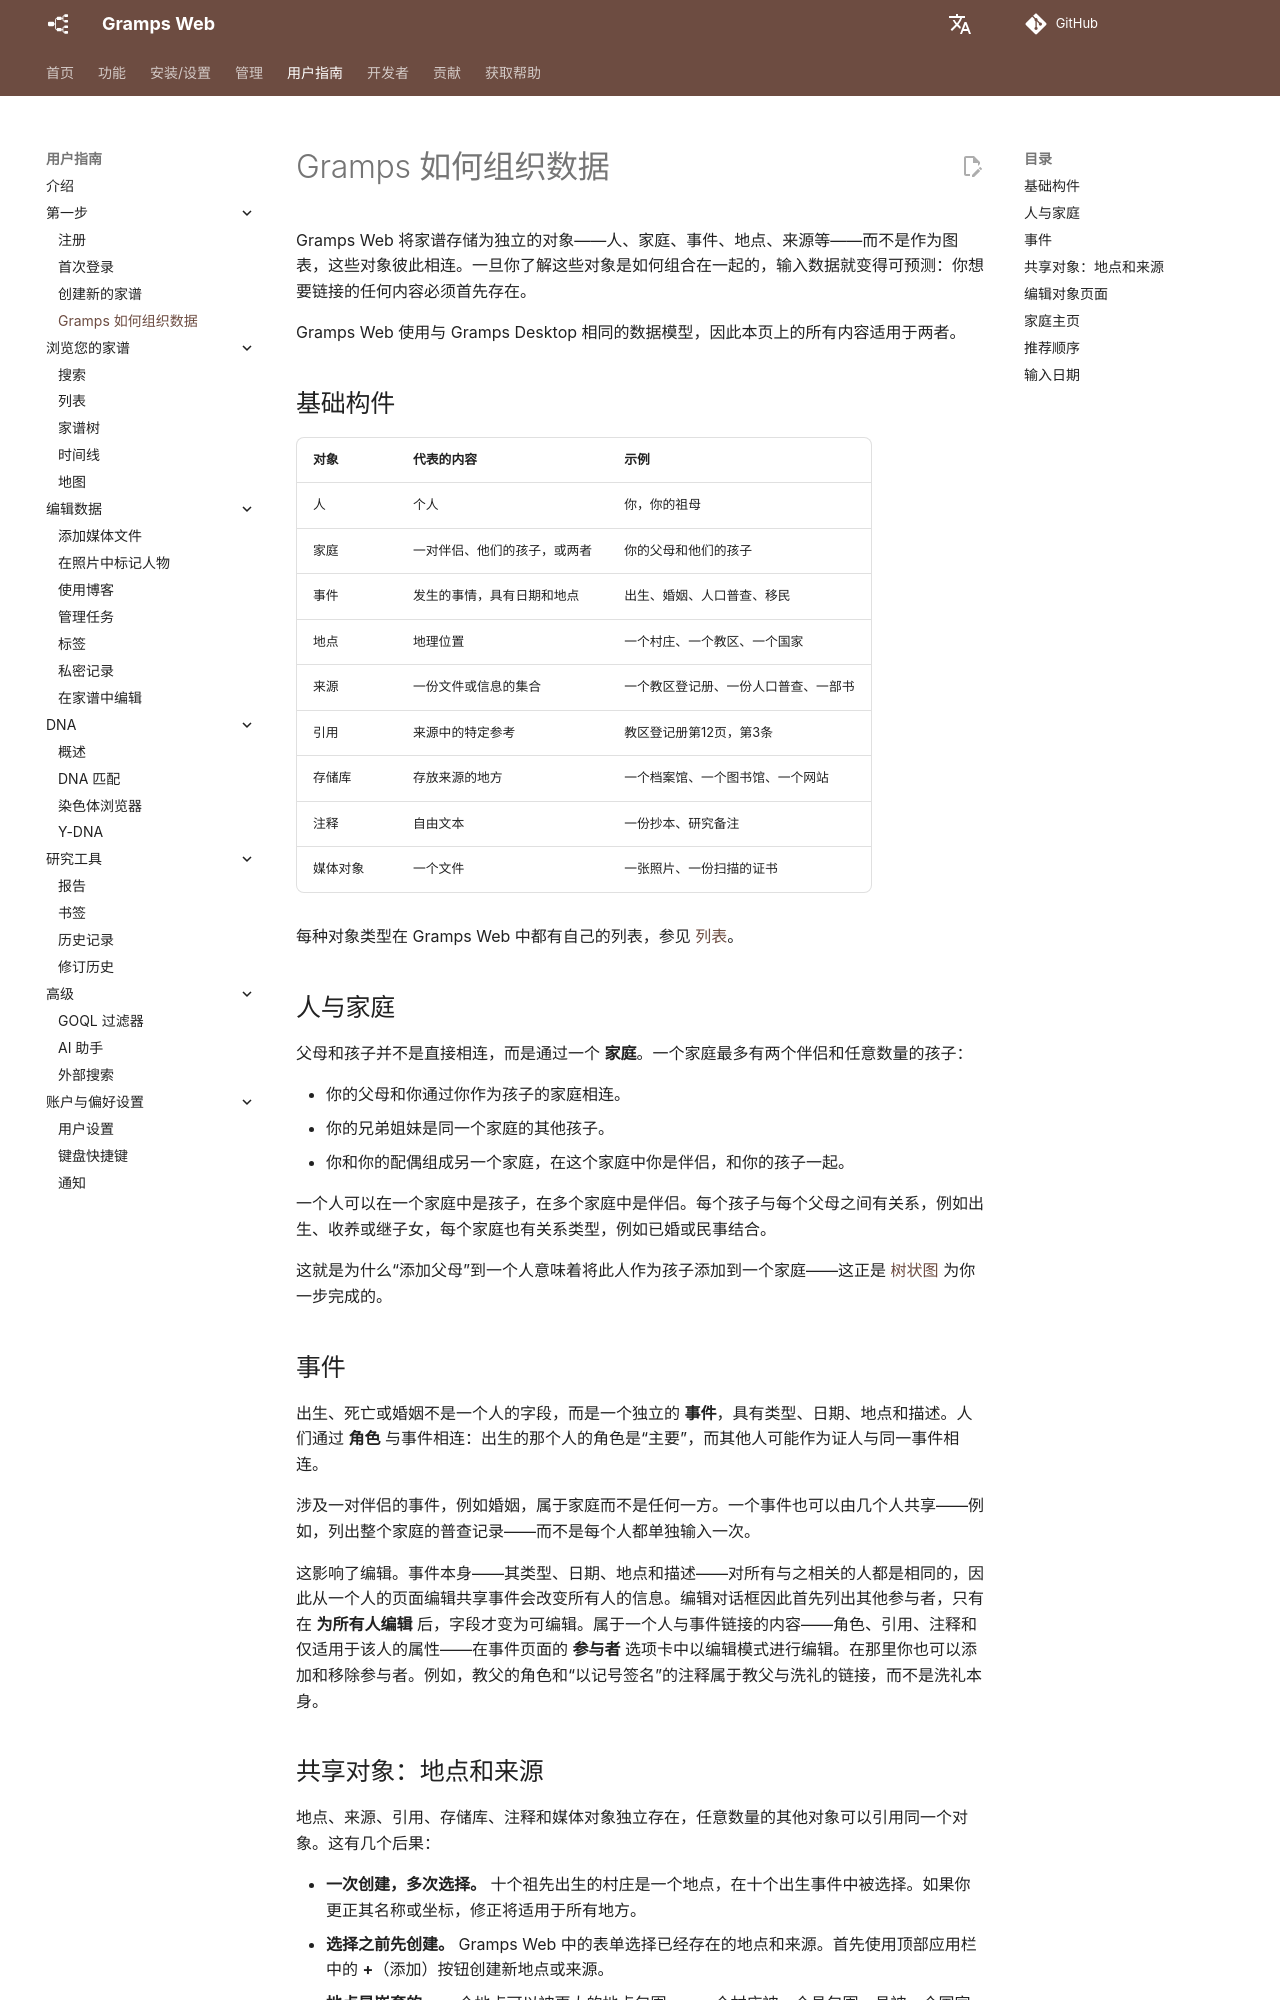

repository: gramps-project/gramps-web-docs · page: zh/user-guide/data-model/index.html · generator: mkdocs

# Gramps 如何组织数据

Gramps Web 将家谱存储为独立的对象——人、家庭、事件、地点、来源等——而不是作为图表，这些对象彼此相连。一旦你了解这些对象是如何组合在一起的，输入数据就变得可预测：你想要链接的任何内容必须首先存在。

Gramps Web 使用与 Gramps Desktop 相同的数据模型，因此本页上的所有内容适用于两者。

## 基础构件

| 对象 | 代表的内容 | 示例 |
|---|---|---|
| 人 | 个人 | 你，你的祖母 |
| 家庭 | 一对伴侣、他们的孩子，或两者 | 你的父母和他们的孩子 |
| 事件 | 发生的事情，具有日期和地点 | 出生、婚姻、人口普查、移民 |
| 地点 | 地理位置 | 一个村庄、一个教区、一个国家 |
| 来源 | 一份文件或信息的集合 | 一个教区登记册、一份人口普查、一部书 |
| 引用 | 来源中的特定参考 | 教区登记册第12页，第3条 |
| 存储库 | 存放来源的地方 | 一个档案馆、一个图书馆、一个网站 |
| 注释 | 自由文本 | 一份抄本、研究备注 |
| 媒体对象 | 一个文件 | 一张照片、一份扫描的证书 |

每种对象类型在 Gramps Web 中都有自己的列表，参见 [列表](lists.md)。

## 人与家庭

父母和孩子并不是直接相连，而是通过一个 **家庭**。一个家庭最多有两个伴侣和任意数量的孩子：

- 你的父母和你通过你作为孩子的家庭相连。
- 你的兄弟姐妹是同一个家庭的其他孩子。
- 你和你的配偶组成另一个家庭，在这个家庭中你是伴侣，和你的孩子一起。

一个人可以在一个家庭中是孩子，在多个家庭中是伴侣。每个孩子与每个父母之间有关系，例如出生、收养或继子女，每个家庭也有关系类型，例如已婚或民事结合。

这就是为什么“添加父母”到一个人意味着将此人作为孩子添加到一个家庭——这正是 [树状图](tree-edit.md) 为你一步完成的。

## 事件

出生、死亡或婚姻不是一个人的字段，而是一个独立的 **事件**，具有类型、日期、地点和描述。人们通过 **角色** 与事件相连：出生的那个人的角色是“主要”，而其他人可能作为证人与同一事件相连。

涉及一对伴侣的事件，例如婚姻，属于家庭而不是任何一方。一个事件也可以由几个人共享——例如，列出整个家庭的普查记录——而不是每个人都单独输入一次。

这影响了编辑。事件本身——其类型、日期、地点和描述——对所有与之相关的人都是相同的，因此从一个人的页面编辑共享事件会改变所有人的信息。编辑对话框因此首先列出其他参与者，只有在 **为所有人编辑** 后，字段才变为可编辑。属于一个人与事件链接的内容——角色、引用、注释和仅适用于该人的属性——在事件页面的 **参与者** 选项卡中以编辑模式进行编辑。在那里你也可以添加和移除参与者。例如，教父的角色和“以记号签名”的注释属于教父与洗礼的链接，而不是洗礼本身。
